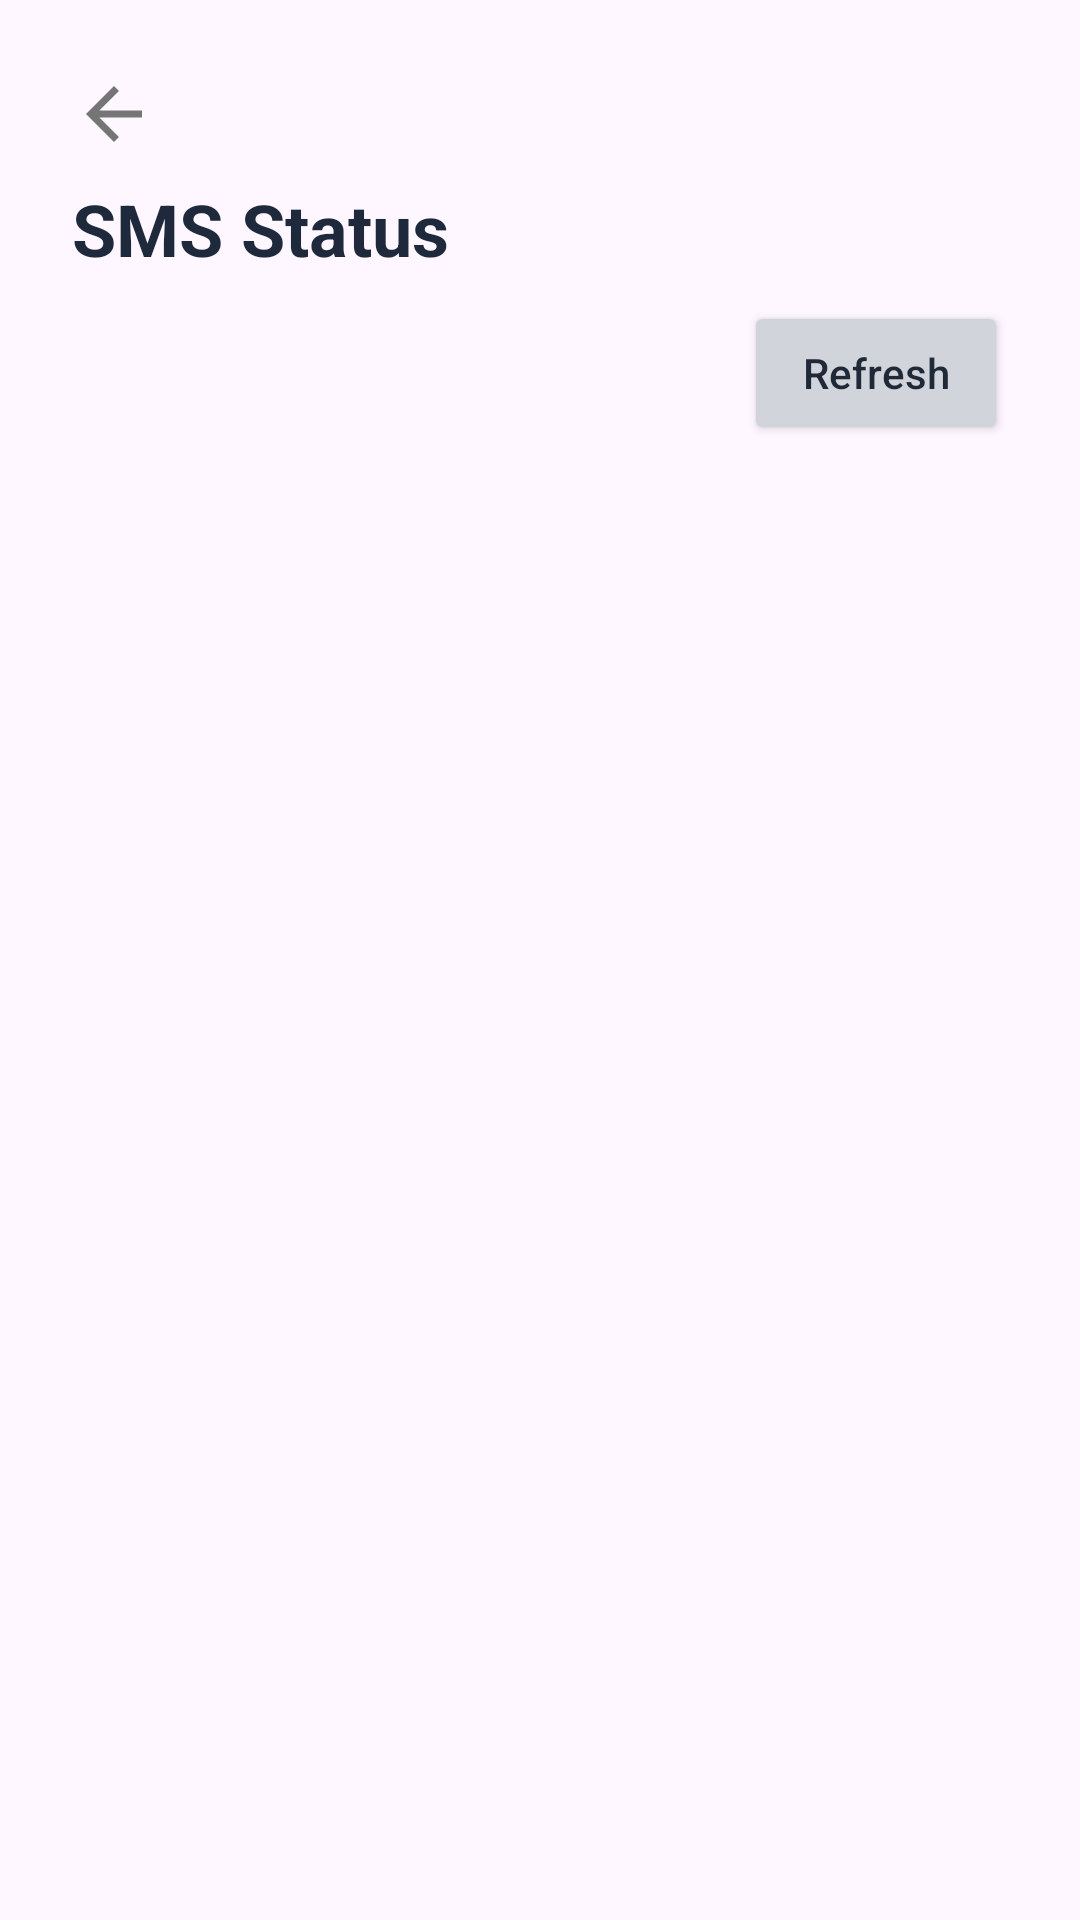

Write the Android layout XML for this screen, with the resource values it uses.
<!-- AndroidManifest.xml: application theme Theme.MediTrackApp -->
<!-- res/layout/activity_sms_status.xml -->
<?xml version="1.0" encoding="utf-8"?>
<LinearLayout xmlns:android="http://schemas.android.com/apk/res/android"
    android:layout_width="match_parent"
    android:layout_height="match_parent"
    android:orientation="vertical"
    android:padding="24dp"
    android:background="@drawable/background">

    <ImageView
        android:id="@+id/backArrowDashboard"
        android:layout_width="28dp"
        android:layout_height="28dp"
        android:src="@drawable/ic_back"
        android:contentDescription="Back" />

    <TextView
        android:id="@+id/tvTitleSmsStatus"
        android:layout_width="wrap_content"
        android:layout_height="wrap_content"
        android:layout_marginTop="8dp"
        android:text="SMS Status"
        android:textColor="#1E293B"
        android:textSize="24sp"
        android:textStyle="bold" />

    <Button
        android:id="@+id/btnClearSms"
        android:layout_width="wrap_content"
        android:layout_height="wrap_content"
        android:layout_gravity="end"
        android:layout_marginTop="8dp"
        android:backgroundTint="#D1D5DB"
        android:text="Refresh"
        android:textAllCaps="false"
        android:textColor="#1F2937" />

    <TextView
        android:id="@+id/tvEmpty"
        android:layout_width="match_parent"
        android:layout_height="wrap_content"
        android:text="No SMS sent yet"
        android:textSize="16sp"
        android:visibility="gone"
        android:paddingTop="12dp"
        android:paddingBottom="8dp" />

    <ProgressBar
        android:id="@+id/progress"
        android:layout_width="wrap_content"
        android:layout_height="wrap_content"
        android:layout_gravity="center"
        android:visibility="gone" />

    <androidx.recyclerview.widget.RecyclerView
        android:id="@+id/recyclerSms"
        android:layout_width="match_parent"
        android:layout_height="0dp"
        android:layout_weight="1" />

</LinearLayout>
<!-- resources referenced by this layout -->
<resources>
  <!-- drawable ic_back (drawable) -->
  <vector xmlns:android="http://schemas.android.com/apk/res/android"
      android:width="24dp"
      android:height="24dp"
      android:viewportWidth="24"
      android:viewportHeight="24"
      android:tint="#757575">
  
      <path
          android:fillColor="@android:color/white"
          android:pathData="M20,11H7.83l5.59,-5.59L12,4l-8,8 8,8 1.41,-1.41L7.83,13H20v-2z"/>
  </vector>
  <style name="Theme.MediTrackApp" parent="Base.Theme.MediTrackApp" />
  <style name="Base.Theme.MediTrackApp" parent="Theme.Material3.DayNight.NoActionBar">
          
          
      </style>
</resources>
